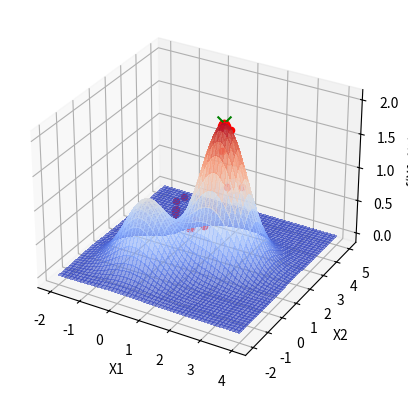

Write the Python code that produced this figure.
import numpy as np
import matplotlib.pyplot as plt
from mpl_toolkits.mplot3d import Axes3D
from matplotlib import cm

def perturb(x, e=0.5):
    x = x + np.random.uniform(-e, e, size=x.shape)
    
    x[0] = np.clip(x[0], -2, 4)
    x[1] = np.clip(x[1], -2, 5)
    
    return x

def f(x):
    x1, x2 = x
    return np.exp(-(x1**2 + x2**2)) + 2 * np.exp(-((x1 - 1.7)**2 + (x2 - 1.7)**2))

def plot_inicial():
    fig = plt.figure()
    ax = fig.add_subplot(111, projection='3d')

    x1 = np.linspace(-2, 4, 100)
    x2 = np.linspace(-2, 5, 200)
    X1, X2 = np.meshgrid(x1, x2)
    Z = f([X1, X2])

    ax.plot_surface(X1, X2, Z, cmap=cm.coolwarm, alpha=0.6, linewidth=1, antialiased=False)
    ax.set_xlabel('X1')
    ax.set_ylabel('X2')
    ax.set_zlabel('f(X1, X2)')
    return ax

def atualiza_plot(x_opt, f_opt, ax):
    ax.scatter(x_opt[0], x_opt[1], f_opt, color='r', marker='o')
    plt.pause(0.1)

x_opt = np.random.uniform(low=[-2, -2], high=[4, 5], size=2)
f_opt = f(x_opt)

ax = plot_inicial()

# Local Random Search: Melhorando a solução atual
max_it = 1000
for i in range(max_it):
    x_cand = perturb(x_opt)
    f_cand = f(x_cand)
    if f_cand > f_opt:
        x_opt = x_cand
        f_opt = f_cand
        atualiza_plot(x_opt, f_opt, ax)

ax.scatter(x_opt[0], x_opt[1], f_opt, color='g', marker='x', s=100, label='Ponto Ótimo')
plt.show()

print(f"Valor ótimo encontrado: x1 = {x_opt[0]}, x2 = {x_opt[1]}, f(x1, x2) = {f_opt}")
